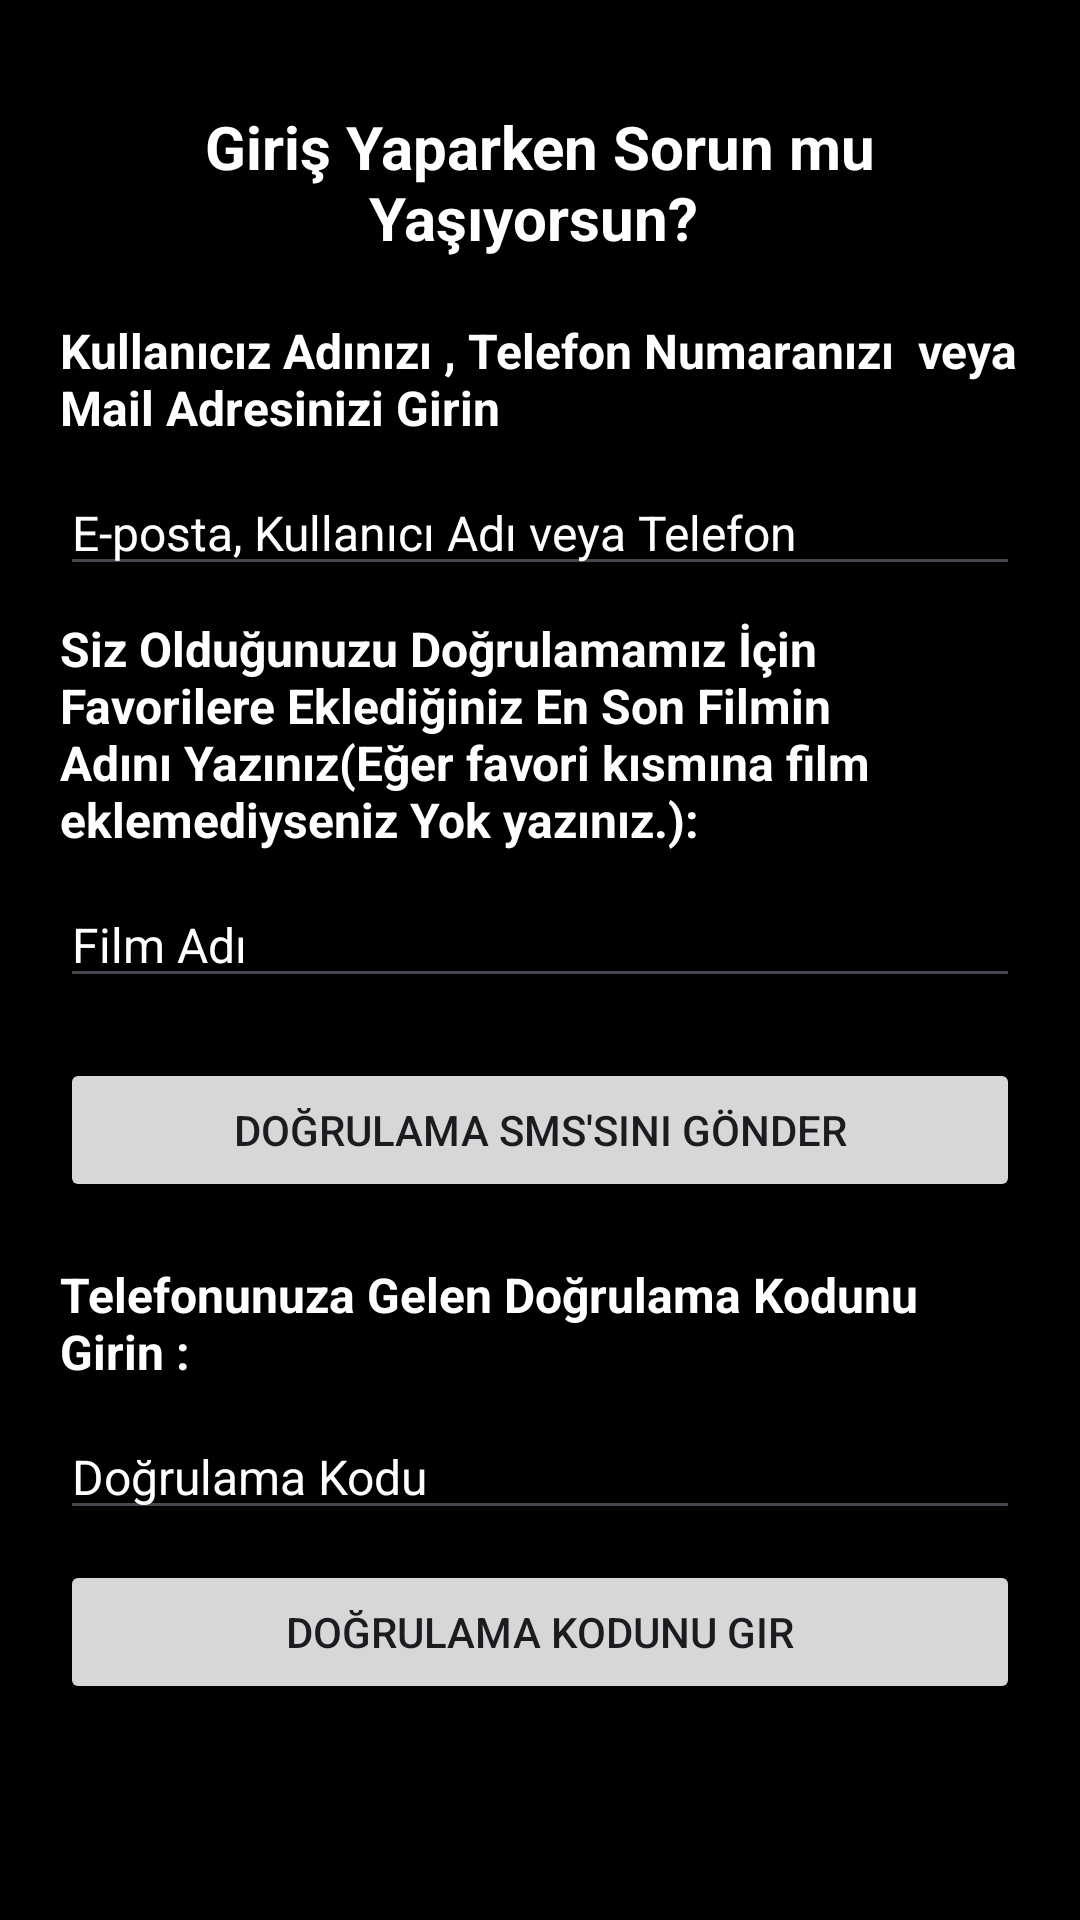

Android layout source for this screen:
<!-- AndroidManifest.xml: application theme Theme.MobilFilmOneriUygulamasi -->
<!-- res/layout/activity_sifre_sifirlama.xml -->
<?xml version="1.0" encoding="utf-8"?>
<androidx.constraintlayout.widget.ConstraintLayout xmlns:android="http://schemas.android.com/apk/res/android"
    xmlns:app="http://schemas.android.com/apk/res-auto"
    xmlns:tools="http://schemas.android.com/tools"
    android:layout_width="match_parent"
    android:layout_height="match_parent"
    android:background="@color/black"
    tools:context=".SifreSifirlamaActivity">

    <TextView
        android:id="@+id/textView34"
        android:layout_width="320dp"
        android:layout_height="wrap_content"
        android:layout_marginStart="20dp"
        android:layout_marginTop="40dp"
        android:layout_marginEnd="20dp"
        android:text="Giriş Yaparken Sorun mu Yaşıyorsun? "
        android:textAlignment="center"
        android:textColor="@color/white"
        android:textSize="20sp"
        android:textStyle="bold"
        app:layout_constraintBottom_toTopOf="@+id/textView36"
        app:layout_constraintEnd_toEndOf="parent"
        app:layout_constraintStart_toStartOf="parent"
        app:layout_constraintTop_toTopOf="parent" />

    <TextView
        android:id="@+id/textView36"
        android:layout_width="0dp"
        android:layout_height="wrap_content"
        android:layout_marginTop="20dp"
        android:text="Kullanıcız Adınızı , Telefon Numaranızı  veya Mail Adresinizi Girin"
        android:textColor="@color/white"
        android:textSize="16sp"
        android:textStyle="bold"
        app:layout_constraintBottom_toTopOf="@+id/etKullaniciBilgileri"
        app:layout_constraintEnd_toEndOf="@+id/textView34"
        app:layout_constraintStart_toStartOf="@+id/textView34"
        app:layout_constraintTop_toBottomOf="@+id/textView34" />

    <EditText
        android:id="@+id/etKullaniciBilgileri"
        android:layout_width="0dp"
        android:layout_height="wrap_content"
        android:layout_marginTop="10dp"
        android:ems="10"
        android:hint="E-posta, Kullanıcı Adı veya Telefon"
        android:inputType="text"
        android:textColor="@color/white"
        android:textColorHint="@color/white"
        android:textSize="16sp"
        app:layout_constraintBottom_toTopOf="@+id/textView39"
        app:layout_constraintEnd_toEndOf="@+id/textView36"
        app:layout_constraintStart_toStartOf="@+id/textView36"
        app:layout_constraintTop_toBottomOf="@+id/textView36" />

    <Button
        android:id="@+id/btnSifreSifirlama"
        android:layout_width="0dp"
        android:layout_height="wrap_content"
        android:layout_marginTop="20dp"
        android:text="Doğrulama SMS'sini Gönder"
        app:layout_constraintBottom_toTopOf="@+id/textView38"
        app:layout_constraintEnd_toEndOf="@+id/etFilmAdi"
        app:layout_constraintStart_toStartOf="@+id/etFilmAdi"
        app:layout_constraintTop_toBottomOf="@+id/etFilmAdi" />

    <TextView
        android:id="@+id/textView38"
        android:layout_width="0dp"
        android:layout_height="wrap_content"
        android:layout_marginTop="20dp"
        android:text="Telefonunuza Gelen Doğrulama Kodunu Girin :"
        android:textColor="@color/white"
        android:textSize="16sp"
        android:textStyle="bold"
        app:layout_constraintBottom_toTopOf="@+id/etDogrulamaKodu"
        app:layout_constraintEnd_toEndOf="@+id/btnSifreSifirlama"
        app:layout_constraintStart_toStartOf="@+id/btnSifreSifirlama"
        app:layout_constraintTop_toBottomOf="@+id/btnSifreSifirlama" />

    <Button
        android:id="@+id/btnDogrulamaKodu"
        android:layout_width="0dp"
        android:layout_height="wrap_content"
        android:layout_marginTop="10dp"
        android:layout_marginBottom="77dp"
        android:text="Doğrulama Kodunu Gir"
        app:layout_constraintBottom_toBottomOf="parent"
        app:layout_constraintEnd_toEndOf="@+id/etDogrulamaKodu"
        app:layout_constraintStart_toStartOf="@+id/etDogrulamaKodu"
        app:layout_constraintTop_toBottomOf="@+id/etDogrulamaKodu" />

    <EditText
        android:id="@+id/etDogrulamaKodu"
        android:layout_width="0dp"
        android:layout_height="wrap_content"
        android:layout_marginTop="10dp"
        android:ems="10"
        android:hint="Doğrulama Kodu"
        android:inputType="text"
        android:textColor="@color/white"
        android:textColorHint="@color/white"
        android:textSize="16sp"
        app:layout_constraintBottom_toTopOf="@+id/btnDogrulamaKodu"
        app:layout_constraintEnd_toEndOf="@+id/textView38"
        app:layout_constraintStart_toStartOf="@+id/textView38"
        app:layout_constraintTop_toBottomOf="@+id/textView38" />

    <TextView
        android:id="@+id/textView39"
        android:layout_width="0dp"
        android:layout_height="wrap_content"
        android:layout_marginTop="10dp"
        android:text="Siz Olduğunuzu Doğrulamamız İçin Favorilere Eklediğiniz En Son Filmin Adını Yazınız(Eğer favori kısmına film eklemediyseniz Yok yazınız.):"
        android:textColor="@color/white"
        android:textSize="16sp"
        android:textStyle="bold"
        app:layout_constraintBottom_toTopOf="@+id/etFilmAdi"
        app:layout_constraintEnd_toEndOf="@+id/etKullaniciBilgileri"
        app:layout_constraintHorizontal_bias="1.0"
        app:layout_constraintStart_toStartOf="@+id/etKullaniciBilgileri"
        app:layout_constraintTop_toBottomOf="@+id/etKullaniciBilgileri" />

    <EditText
        android:id="@+id/etFilmAdi"
        android:layout_width="0dp"
        android:layout_height="wrap_content"
        android:layout_marginTop="10dp"
        android:ems="10"
        android:hint="Film Adı"
        android:inputType="text"
        android:textColor="@color/white"
        android:textColorHint="@color/white"
        android:textSize="16sp"
        app:layout_constraintBottom_toTopOf="@+id/btnSifreSifirlama"
        app:layout_constraintEnd_toEndOf="@+id/textView39"
        app:layout_constraintStart_toStartOf="@+id/textView39"
        app:layout_constraintTop_toBottomOf="@+id/textView39" />

</androidx.constraintlayout.widget.ConstraintLayout>
<!-- resources referenced by this layout -->
<resources>
  <color name="black">#FF000000</color>
  <color name="white">#FFFFFFFF</color>
  <style name="Theme.MobilFilmOneriUygulamasi" parent="Base.Theme.MobilFilmOneriUygulamasi" />
  <style name="Base.Theme.MobilFilmOneriUygulamasi" parent="Theme.Material3.DayNight.NoActionBar">
          <item name="colorPrimary">#D31010</item>
          <item name="drawerArrowStyle">@style/CustomDrawerArrowToggle</item>
      </style>
  <style name="CustomDrawerArrowToggle" parent="Widget.AppCompat.DrawerArrowToggle">
          <item name="itemShapeFillColor">@color/cardview_light_background</item>
      </style>
</resources>
